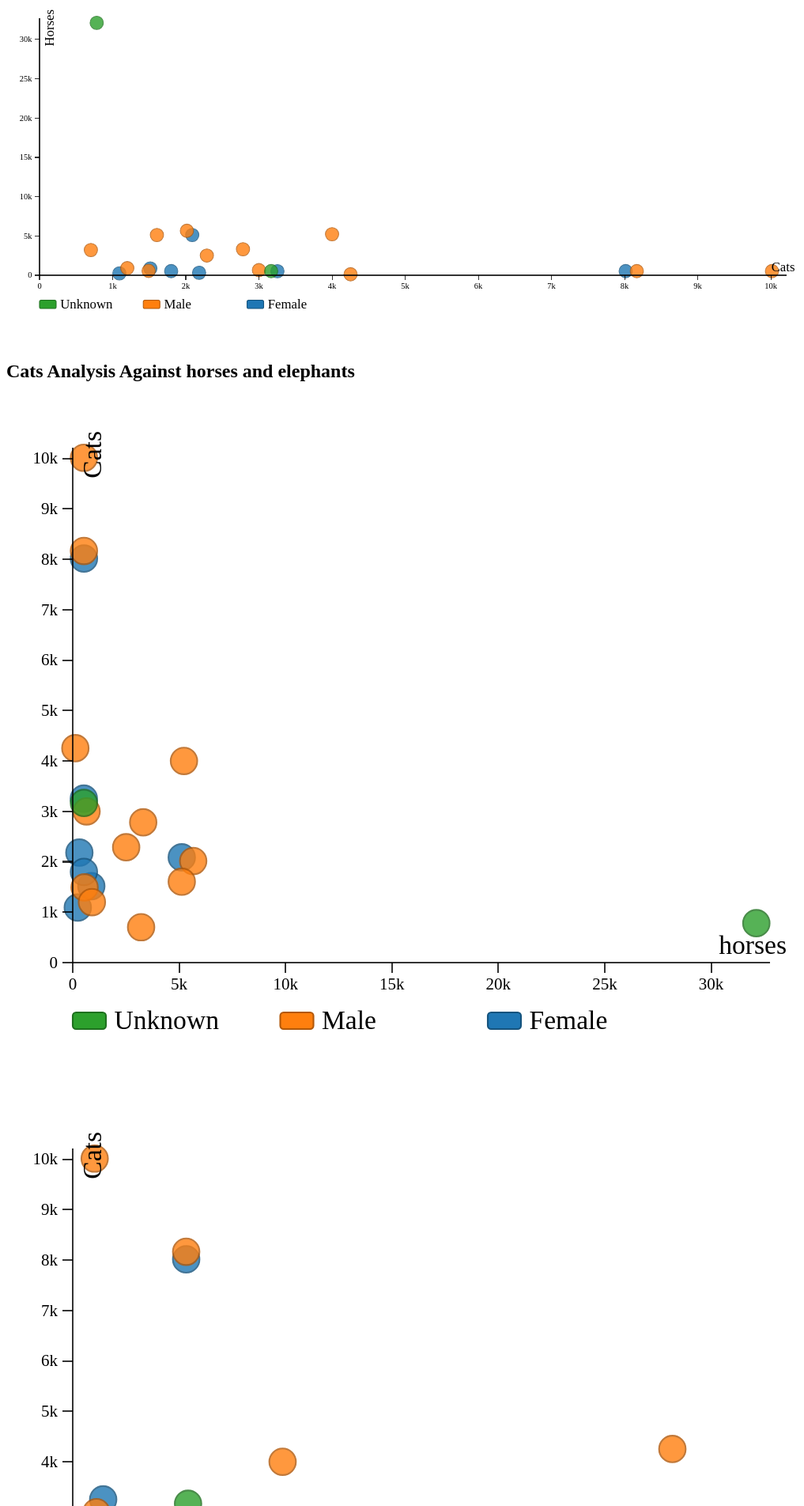
D3 v3 page, settled after 480 driven frames (8 s of simulated time); the page loaded 1 data file(s).


// ── multi_variant.js
function scatter_charts(data,width_value){

    var margin = {top: 30, right: 20, bottom: 20, left: 40},
        width = width_value - margin.left - margin.right,
        height = 420 - margin.top - margin.bottom,
        x = d3.scale.linear().range([0, width]),
        y = d3.scale.linear().range([height - 60, 0]),
        //colors that will reflect geographical regions
        color = d3.scale.category10();
        
    var svg = d3.select("#chart").append("svg")
                    .attr("width", "100%")
                    .attr("data-height","0.54")
                    .attr("viewBox","0 0 "+(width + margin.left + margin.right)+" "+(height + margin.top + margin.bottom))
                    .attr("xmlns", 'http://www.w3.org/2000/svg')
                    .attr("xlink", 'http://www.w3.org/1999/xlink')
                    .attr("version", '1.1');

    // set axes, as well as details on their ticks
    var xAxis = d3.svg.axis()
        .scale(x)
        .ticks(10)
        .tickSubdivide(true)
        .tickSize(6, 3, 0)
        .orient("bottom")
        .tickFormat(d3.format("2s"));
        
    var yAxis = d3.svg.axis()
        .scale(y)
        .ticks(10)
        .tickSubdivide(true)
        .tickSize(6, 3, 0)
        .orient("left")
        .tickFormat(d3.format("2s"));
        
    // group that will contain all of the plots
    var groups = svg.append("g").attr("transform", "translate(" + margin.left + "," + margin.top + ")");
    
    // array of the regions, used for the legend
    var regions = ["Unknown", "Male", "Female"]
    
  
    data.forEach(function(o) {    
          o.cats = parseInt(o.cats);
          o.horses = parseInt(o.horses);
    });

    // sort data alphabetically by region, so that the colors match with legend
    data.sort(function(a, b) { return d3.ascending(a.gender, b.gender); })
    
    function addThousandsSeparator(t){var a=t;if(parseFloat(t)){t=new String(t);var e=t.split(".");e[0]=e[0].split("").reverse().join("").replace(/(\d{3})(?!$)/g,"$1,").split("").reverse().join(""),a=e.join(".")}return a}

    var x0 = Math.max(-d3.min(data, function(d) { return d.cats; }), d3.max(data, function(d) { return d.cats; }));
    
    x.domain([0,d3.max(data, function(d) { return d.cats; })*1.02 ]);
    y.domain([0,d3.max(data, function(d) { return d.horses; })*1.02 ])
    
    // style the circles, set their locations based on data
    var circles =
    groups.selectAll("circle")
        .data(data)
      .enter()
      .append("circle")
      .attr("class", "circles")
      .attr({
        cx: function(d) { return x(+d.cats); },
        cy: function(d) { return y(+d.horses); },
        r: 8,
        id: function(d) { return d.gender; }
      })
        .attr("data-title", function(d) { return 'Gender : '+d.gender+'<br/> Ethnicity : '+d.ethnicity+'<br/> Cats : '+addThousandsSeparator(d.cats)+'</br> Horses : '+addThousandsSeparator(d.horses) })
        .style("fill", function(d) { return color(d.gender); })
        .style("stroke", function(d) { return d3.rgb(color(d.gender)).darker(); });
        
    // the legend color guide
    var legend = svg.selectAll("rect")
            .data(regions)
        .enter()
        .append("rect")
        .attr({
          x: function(d, i) { return (40 + i*125); },
          y: height,
          width: 20,
          height: 10,
          rx:2
        })
        .style("fill", function(d) { return color(d); })
        .style("stroke", function(d) { return d3.rgb(color(d)).darker(); });
    
    
    // legend labels    
        svg.selectAll("text")
            .data(regions)
        .enter().append("text")
        .attr({
        x: function(d, i) { return (65 + i*125); },
        y: height + 10,
        })
        .text(function(d) { return d; });
    
      $("circle").tooltip({container: 'body', html: true, placement:'top'});  
    // draw axes and axis labels
    svg.append("g")
        .attr("class", "x axis")
        .attr("transform", "translate(" + margin.left + "," + (height - 60 + margin.top) + ")")
        .call(xAxis);
    
    svg.append("g")
        .attr("class", "y axis")
        .attr("transform", "translate(" + margin.left + "," + margin.top + ")")
        .call(yAxis);
        
    svg.append("text")
        .attr("class", "x label")
        .attr("text-anchor", "end")
        .attr("x", width + 50)
        .attr("y", height - margin.top - 5)
        .text("Cats");
        
    svg.append("text")
        .attr("class", "y label")
        .attr("text-anchor", "end")
        .attr("x", -20)
        .attr("y", 45)
        .attr("dy", ".75em")
        .attr("transform", "rotate(-90)")
        .text("Horses");
        
    var mouseOn = function() { 
    var circle = d3.select(this);
       circle.transition()
        .duration(800).attr("r", 16).ease("elastic");


        // append lines to bubbles that will be used to show the precise data points.
        // translate their location based on margins
        groups.append("g")
            .attr("class", "guide")

        .append("line")
            .attr('stroke-width','1')
            .attr("x1", circle.attr("cx"))
            .attr("x2", circle.attr("cx"))
            .attr("y1", circle.attr("cy"))
            .attr("y2", height - margin.bottom - margin.top - 10 )
            .style("stroke", circle.style("fill"))
            .transition().delay(200).duration(400).styleTween("opacity", 
                        function() { return d3.interpolate(0, 1); })

        groups.append("g")
            .attr("class", "guide")
        .append("line")
            .attr('stroke-width','1')
            .attr("x1", circle.attr("cx"))
            .attr("x2", 0)
            .attr("y1", circle.attr("cy"))
            .attr("y2", circle.attr("cy"))
            .style("stroke", circle.style("fill"))
            .transition().delay(200).duration(400).styleTween("opacity", 
                        function() { return d3.interpolate(0, 1); });

        d3.selection.prototype.moveToFront = function() { 
          return this.each(function() { 
            this.parentNode.appendChild(this); }); 
        };

        if (!$.browser.msie) {circle.moveToFront();}
    };
    
  var mouseOff = function() {
   var circle = d3.select(this);
    circle.transition()
     .duration(800).attr("r", 8).ease("elastic");    
     

        // fade out guide lines, then remove them
        d3.selectAll(".guide").transition().duration(100).styleTween("opacity", 
                        function() { return d3.interpolate(1, 0); })
            .remove()


    };

    circles.on("mouseover", mouseOn);
    circles.on("mouseout", mouseOff);
}


function scatter_sub_charts(data,width_value,animal){

    var margin = {top: 30, right: 20, bottom: 20, left: 40},
        width = width_value - margin.left - margin.right,
        height = 420 - margin.top - margin.bottom,
        x = d3.scale.linear().range([0, width]),
        y = d3.scale.linear().range([height - 60, 0]),
        //colors that will reflect geographical regions
        color = d3.scale.category10();

    var svg = d3.select("#"+animal+"_chart").append("svg")
                    .attr("width", "100%")
                    .attr("data-height","0.54")
                    .attr("viewBox","0 0 "+(width + margin.left + margin.right)+" "+(height + margin.top + margin.bottom))
                    .attr("xmlns", 'http://www.w3.org/2000/svg')
                    .attr("xlink", 'http://www.w3.org/1999/xlink')
                    .attr("version", '1.1');

    // set axes, as well as details on their ticks
    var xAxis = d3.svg.axis()
        .scale(x)
        .ticks(10)
        .tickSubdivide(true)
        .tickSize(6, 3, 0)
        .orient("bottom")
        .tickFormat(d3.format("2s"));
        
    var yAxis = d3.svg.axis()
        .scale(y)
        .ticks(10)
        .tickSubdivide(true)
        .tickSize(6, 3, 0)
        .orient("left")
        .tickFormat(d3.format("2s"));
        
    // group that will contain all of the plots
    var groups = svg.append("g").attr("transform", "translate(" + margin.left + "," + margin.top + ")");
    
    // array of the regions, used for the legend
    var regions = ["Unknown", "Male", "Female"]
    
  
    data.forEach(function(o) {    
          o[animal] = parseInt(o[animal]);
          o.cats = parseInt(o.cats);
    });

    // sort data alphabetically by region, so that the colors match with legend
    data.sort(function(a, b) { return d3.ascending(a.gender, b.gender); })
    
    function addThousandsSeparator(t){var a=t;if(parseFloat(t)){t=new String(t);var e=t.split(".");e[0]=e[0].split("").reverse().join("").replace(/(\d{3})(?!$)/g,"$1,").split("").reverse().join(""),a=e.join(".")}return a}

    var x0 = Math.max(-d3.min(data, function(d) { return d[animal]; }), d3.max(data, function(d) { return d[animal]; }));
    x.domain([0,d3.max(data, function(d) { return d[animal]; })*1.02 ]);
    y.domain([0,d3.max(data, function(d) { return d.cats; })*1.02 ])
    
    // style the circles, set their locations based on data
    var circles =
    groups.selectAll("circle")
        .data(data)
      .enter()
      .append("circle")
      .attr("class", "circles")
      .attr({
        cx: function(d) { return x(+d[animal]); },
        cy: function(d) { return y(+d.cats); },
        r: 8,
        id: function(d) { return d.gender; }
      })
        .attr("data-title", function(d) { return 'Gender : '+d.gender+'<br/> Ethnicity : '+d.ethnicity+'<br/> '+animal+' : '+addThousandsSeparator(d[animal])+'</br> cats : '+addThousandsSeparator(d.cats) })
        .style("fill", function(d) { return color(d.gender); })
        .style("stroke", function(d) { return d3.rgb(color(d.gender)).darker(); });
        
    // the legend color guide
    var legend = svg.selectAll("rect")
            .data(regions)
        .enter()
        .append("rect")
        .attr({
          x: function(d, i) { return (40 + i*125); },
          y: height,
          width: 20,
          height: 10,
          rx:2
        })
        .style("fill", function(d) { return color(d); })
        .style("stroke", function(d) { return d3.rgb(color(d)).darker(); });
    
    
    // legend labels    
        svg.selectAll("text")
            .data(regions)
        .enter().append("text")
        .attr({
        x: function(d, i) { return (65 + i*125); },
        y: height + 10,
        })
        .text(function(d) { return d; });
    
      $("circle").tooltip({container: 'body', html: true, placement:'top'});  
    // draw axes and axis labels
    svg.append("g")
        .attr("class", "x axis")
        .attr("transform", "translate(" + margin.left + "," + (height - 60 + margin.top) + ")")
        .call(xAxis);
    
    svg.append("g")
        .attr("class", "y axis")
        .attr("transform", "translate(" + margin.left + "," + margin.top + ")")
        .call(yAxis);
        
    svg.append("text")
        .attr("class", "x label")
        .attr("text-anchor", "end")
        .attr("x", width + 50)
        .attr("y", height - margin.top - 5)
        .text(animal);
        
    svg.append("text")
        .attr("class", "y label")
        .attr("text-anchor", "end")
        .attr("x", -20)
        .attr("y", 45)
        .attr("dy", ".75em")
        .attr("transform", "rotate(-90)")
        .text("Cats");
        
    var mouseOn = function() { 
    var circle = d3.select(this);
       circle.transition()
        .duration(800).attr("r", 16).ease("elastic");
        // append lines to bubbles that will be used to show the precise data points.
        // translate their location based on margins
        groups.append("g")
            .attr("class", "guide")

        .append("line")
            .attr('stroke-width','1')
            .attr("x1", circle.attr("cx"))
            .attr("x2", circle.attr("cx"))
            .attr("y1", circle.attr("cy"))
            .attr("y2", height - margin.bottom - margin.top - 10 )
            .style("stroke", circle.style("fill"))
            .transition().delay(200).duration(400).styleTween("opacity", 
                        function() { return d3.interpolate(0, 1); })

        groups.append("g")
            .attr("class", "guide")
        .append("line")
            .attr('stroke-width','1')
            .attr("x1", circle.attr("cx"))
            .attr("x2", 0)
            .attr("y1", circle.attr("cy"))
            .attr("y2", circle.attr("cy"))
            .style("stroke", circle.style("fill"))
            .transition().delay(200).duration(400).styleTween("opacity", 
                        function() { return d3.interpolate(0, 1); });

        d3.selection.prototype.moveToFront = function() { 
          return this.each(function() { 
            this.parentNode.appendChild(this); }); 
        };

        if (!$.browser.msie) {circle.moveToFront();}
    };
    
  var mouseOff = function() {
   var circle = d3.select(this);
    circle.transition()
     .duration(800).attr("r", 8).ease("elastic");    
        // fade out guide lines, then remove them
        d3.selectAll(".guide").transition().duration(100).styleTween("opacity", 
                        function() { return d3.interpolate(1, 0); })
            .remove()
    };

    circles.on("mouseover", mouseOn);
    circles.on("mouseout", mouseOff);
}

function merge_charts(data,width_value){

    var margin = {top: 30, right: 0, bottom: 20, left: 40},
        width = width_value - margin.left - margin.right,
        height = 420 - margin.top - margin.bottom,
        x = d3.scale.linear().range([0, width/2]),
        sub_x = d3.scale.linear().range([width/2, width]),
        y = d3.scale.linear().range([height - 60, 0]),
        //colors that will reflect geographical regions
        color = d3.scale.category10();

    var svg = d3.select("#chart_combined").append("svg")
                    .attr("width", "100%")
                    .attr("data-height","0.54")
                    .attr("viewBox","0 0 "+(width + margin.left + margin.right)+" "+(height + margin.top + margin.bottom))
                    .attr("xmlns", 'http://www.w3.org/2000/svg')
                    .attr("xlink", 'http://www.w3.org/1999/xlink')
                    .attr("version", '1.1');

    // set axes, as well as details on their ticks
    var xAxis = d3.svg.axis()
        .scale(x)
        .ticks(10)
        .tickSubdivide(true)
        .tickSize(6, 3, 0)
        .orient("bottom")
        .tickFormat(d3.format("2s"));

    var sub_xAxis = d3.svg.axis()
        .scale(sub_x)
        .ticks(10)
        .tickSubdivide(true)
        .tickSize(6, 3, 0)
        .orient("bottom")
        .tickFormat(d3.format("2s"));

    var yAxis = d3.svg.axis()
        .scale(y)
        .ticks(10)
        .tickSubdivide(true)
        .tickSize(6, 3, 0)
        .orient("left")
        .tickFormat(d3.format("2s"));
  

    var yAxis_sub = d3.svg.axis()
        .scale(y)
        .ticks(0)
        .orient("left")
        .tickSubdivide(true)
        .tickFormat(d3.format("2s"));  

    // group that will contain all of the plots
    var groups = svg.append("g").attr("transform", "translate(" + margin.left + "," + margin.top + ")");
 
    var sub_groups = svg.append("g").attr("transform", "translate(" + margin.left + "," + margin.top + ")");
 
    // array of the regions, used for the legend
    var regions = ["Unknown", "Male", "Female"]
  
    data.forEach(function(o) {    
          o.elephants = parseInt(o.elephants);
          o.horses = parseInt(o.horses);
          o.cats = parseInt(o.cats);
    });

    // sort data alphabetically by region, so that the colors match with legend
    data.sort(function(a, b) { return d3.ascending(a.gender, b.gender); })
    
    function addThousandsSeparator(t){var a=t;if(parseFloat(t)){t=new String(t);var e=t.split(".");e[0]=e[0].split("").reverse().join("").replace(/(\d{3})(?!$)/g,"$1,").split("").reverse().join(""),a=e.join(".")}return a}

    var x0 = Math.max(-d3.min(data, function(d) { return d.horses; }), d3.max(data, function(d) { return d.horses; }));
    x.domain([0,d3.max(data, function(d) { return d.horses; })*1.02 ]);
    y.domain([0,d3.max(data, function(d) { return d.cats; })*1.02 ])


    var sub_x0 = Math.max(-d3.min(data, function(d) { return d.elephants; }), d3.max(data, function(d) { return d.elephants; }));
    sub_x.domain([0,d3.max(data, function(d) { return d.elephants; })*1.02 ]);

    // style the circles, set their locations based on data
    var circles =
    groups.selectAll("circle")
        .data(data)
      .enter()
      .append("circle")
      .attr("class", "circles")
      .attr({
        cx: function(d) { return x(+d.horses); },
        cy: function(d) { return y(+d.cats); },
        r: 8,
        id: function(d) { return d.gender; }
      })
        .attr("data-title", function(d) { return 'Gender : '+d.gender+'<br/> Ethnicity : '+d.ethnicity+'<br/> horses : '+addThousandsSeparator(d.horses)+'</br> cats : '+addThousandsSeparator(d.cats) })
        .style("fill", function(d) { return color(d.gender); })
        .style("stroke", function(d) { return d3.rgb(color(d.gender)).darker(); });

    // style the circles, set their locations based on data
    var sub_circles =
    sub_groups.selectAll("circle")
        .data(data)
      .enter()
      .append("circle")
      .attr("class", "circles")
      .attr({
        cx: function(d) { return sub_x(+d.elephants); },
        cy: function(d) { return y(+d.cats); },
        r: 8,
        id: function(d) { return d.gender; }
      })
        .attr("data-title", function(d) { return 'Gender : '+d.gender+'<br/> Ethnicity : '+d.ethnicity+'<br/> elephants : '+addThousandsSeparator(d.elephants)+'</br> cats : '+addThousandsSeparator(d.cats) })
        .style("fill", function(d) { return color(d.gender); })
        .style("stroke", function(d) { return d3.rgb(color(d.gender)).darker(); });
        
    // the legend color guide
    var legend = svg.selectAll("rect")
            .data(regions)
        .enter()
        .append("rect")
        .attr({
          x: function(d, i) { return (40 + i*125); },
          y: height,
          width: 20,
          height: 10,
          rx:2
        })
        .style("fill", function(d) { return color(d); })
        .style("stroke", function(d) { return d3.rgb(color(d)).darker(); });
    
    // legend labels    
        svg.selectAll("text")
            .data(regions)
        .enter().append("text")
        .attr({
        x: function(d, i) { return (65 + i*125); },
        y: height + 10,
        })
        .text(function(d) { return d; });
    
      $("circle").tooltip({container: 'body', html: true, placement:'top'});  
    // draw axes and axis labels
 
    svg.append("g")
        .attr("class", "y axis")
        .attr("transform", "translate(" + margin.left + "," + margin.top + ")")
        .call(yAxis);
            

    svg.append("g")
        .attr("class", "y axis sub")
        .attr("transform", "translate(" + (margin.left+(width/2))  + "," + margin.top + ")")
        .call(yAxis_sub);
                
    svg.append("text")
        .attr("class", "y label")
        .attr("text-anchor", "end")
        .attr("x", -20)
        .attr("y", 45)
        .attr("dy", ".75em")
        .attr("transform", "rotate(-90)")
        .text("Cats");
    
    svg.append("g")
        .attr("class", "x axis")
        .attr("transform", "translate(" + margin.left + "," + (height - 60 + margin.top) + ")")
        .call(xAxis);
    
    svg.append("text")
        .attr("class", "x label")
        .attr("text-anchor", "end")
        .attr("x", (width/2) + 30)
        .attr("y", height - margin.top - 5)
        .text('horses');

    svg.append("g")
        .attr("class", "x axis sub")
        .attr("transform", "translate(" + margin.left + "," + (height - 60 + margin.top) + ")")
        .call(sub_xAxis);

    svg.append("text")
        .attr("class", "x label")
        .attr("text-anchor", "end")
        .attr("x", width + 30)
        .attr("y", height - margin.top - 5)
        .text('elephants');

    var mouseOn = function() { 
    var circle = d3.select(this);
       circle.transition()
        .duration(800).attr("r", 16).ease("elastic");
        // append lines to bubbles that will be used to show the precise data points.
        // translate their location based on margins
        groups.append("g")
            .attr("class", "guide")

        .append("line")
            .attr('stroke-width','1')
            .attr("x1", circle.attr("cx"))
            .attr("x2", circle.attr("cx"))
            .attr("y1", circle.attr("cy"))
            .attr("y2", height - margin.bottom - margin.top - 10 )
            .style("stroke", circle.style("fill"))
            .transition().delay(200).duration(400).styleTween("opacity", 
                        function() { return d3.interpolate(0, 1); })

        groups.append("g")
            .attr("class", "guide")
        .append("line")
            .attr('stroke-width','1')
            .attr("x1", circle.attr("cx"))
            .attr("x2", 0)
            .attr("y1", circle.attr("cy"))
            .attr("y2", circle.attr("cy"))
            .style("stroke", circle.style("fill"))
            .transition().delay(200).duration(400).styleTween("opacity", 
                        function() { return d3.interpolate(0, 1); });

        d3.selection.prototype.moveToFront = function() { 
          return this.each(function() { 
            this.parentNode.appendChild(this); }); 
        };

        if (!$.browser.msie) {circle.moveToFront();}
    };
    
  var mouseOff = function() {
   var circle = d3.select(this);
    circle.transition()
     .duration(800).attr("r", 8).ease("elastic");    
        // fade out guide lines, then remove them
        d3.selectAll(".guide").transition().duration(100).styleTween("opacity", 
                        function() { return d3.interpolate(1, 0); })
            .remove()
    };


    var sub_mouseOn = function() { 
    var circle = d3.select(this);
       circle.transition()
        .duration(800).attr("r", 16).ease("elastic");
        // append lines to bubbles that will be used to show the precise data points.
        // translate their location based on margins
        sub_groups.append("g")
            .attr("class", "guide")

        .append("line")
            .attr('stroke-width','1')
            .attr("x1", circle.attr("cx"))
            .attr("x2", circle.attr("cx"))
            .attr("y1", circle.attr("cy"))
            .attr("y2", height - margin.bottom - margin.top - 10 )
            .style("stroke", circle.style("fill"))
            .transition().delay(200).duration(400).styleTween("opacity", 
                        function() { return d3.interpolate(0, 1); })

        sub_groups.append("g")
            .attr("class", "guide")
        .append("line")
            .attr('stroke-width','1')
            .attr("x1", circle.attr("cx"))
            .attr("x2", 0)
            .attr("y1", circle.attr("cy"))
            .attr("y2", circle.attr("cy"))
            .style("stroke", circle.style("fill"))
            .transition().delay(200).duration(400).styleTween("opacity", 
                        function() { return d3.interpolate(0, 1); });

        d3.selection.prototype.moveToFront = function() { 
          return this.each(function() { 
            this.parentNode.appendChild(this); }); 
        };

        if (!$.browser.msie) {circle.moveToFront();}
    };
    

    circles.on("mouseover", mouseOn);
    circles.on("mouseout", mouseOff);

    sub_circles.on("mouseover", sub_mouseOn);
    sub_circles.on("mouseout", mouseOff);
}

// bring in the data and control data-driven activities
d3.csv("dataset.csv", function(data) {
        scatter_charts(data,960)
        scatter_sub_charts(data,480,'horses')
        scatter_sub_charts(data,480,'elephants') 
        merge_charts(data,960)     
    });


### data: dataset.csv
id, continent, country, city, gender, ethnicity, cats, dogs, horses, elephants, revenue, profit, is_active, is_valid, last_update_date
1, Asia, China, Beijing, Male, Asian, 8167, 5167, 527, 1200, 5000, 322, 1, 0, 12-Jan-2016
2, Asia, China, Beijing, Unknown, Asian, 3167, 2427, 527, 1220, 5015, 966, 1, 0, 15-Mar-2015
3, Asia, China, Beijing, Male, Whites, 4000, 2437, 5227, 2220, 20120, -2212, 0, 0, 16-May-2014
4, Asia, India, Mumbai, Male, Asian, 1492, 3242, 557, 1400, 3311, 501, 0, 0, 17-Jul-2013
5, Asia, India, Mumbai, Female, Asian, 1092, 4122, 237, 1230, 101, 21.54, 1, 1, 17-Sep-2015
6, America, USA, Chicago, Male, Asian, 2782, 23122, 3312, 5232, 3001, -10.5, 1, 1, 19-Nov-2014
7, America, USA, Chicago, Female, Asian, 2182, 512, 312, 634, 3012, 0, 0, 1, 20-Jan-2014
8, America, USA, Chicago, Unknown, Asian, 782, 3122, 32123, 622, 5122, 2440, 1, 1, 23-Mar-2013
9, Africa, South Africa, Cape Town, Male, Asian, 4253, 6122, 123, 6343, 3211, -15050, 0, 0, 24-May-2012
10, Africa, South Africa, Cape Town, Female, Asian, 3253, 5232, 522, 322, 2144, 2021, 0, 0, 26-Jul-2011
11, Australia, Australia, Brisbane, Male, Asian, 702, 1232, 3213, 5122, 2123, 221, 1, 1, 26-Sep-2010
12, Asia, India, Bangalore, Male, Asian, 2288, 5122, 2511, 5221, 55110, 3006, 0, 1, 20-Mar-2013
13, Asia, India, Bangalore, Female, Asian, 2088, 5166, 5123, 5122, 2212, -500.1, 1, 1, 15-Jan-2015
14, North America, Canada, Toronto, Male, Asian, 10015, 5167, 527, 232, 50014, 500.1, 0, 0, 11-Apr-2016
15, North America, Canada, Toronto, Female, Asian, 8015, 5167, 527, 1200, 32211, 4012, 1, 0, 8-Sep-2008
16, Asia, China, Shanghai, Male, Asian, 2015, 5135, 5661, 7231, 7009, 3016, 0, 0, 5-Jul-2010
17, Asia, China, Shanghai, Male, Blacks, 3000, 6123, 650, 251, 322.2, -901.1, 1, 1, 2-May-2012
18, Asia, China, Shanghai, Male, Whites, 1200, 3126, 901, 1200, 22150, 4005, 1, 0, 27-Feb-2014
19, Asia, China, Shanghai, Female, Asian, 1515, 3321, 873, 1200, 22115, -4005, 1, 0, 24-Dec-2015
20, Asia, China, Shanghai, Female, Whites, 1800, 5512, 526, 1200, 80012, 60012, 1, 0, 21-Oct-2007
21, Australia, New Zealand, Auckland, Male, Asian, 1605, 205, 5124, 2312, 8002, 4000, 1, 1, 20-Jul-2015